Photos from the image-classification dataset "oil_palm_fruit" in the GitHub repository Hartinidamanik/OilPalm_Research. Its 4 classes are: overripe, ripe, underripe, unripe.

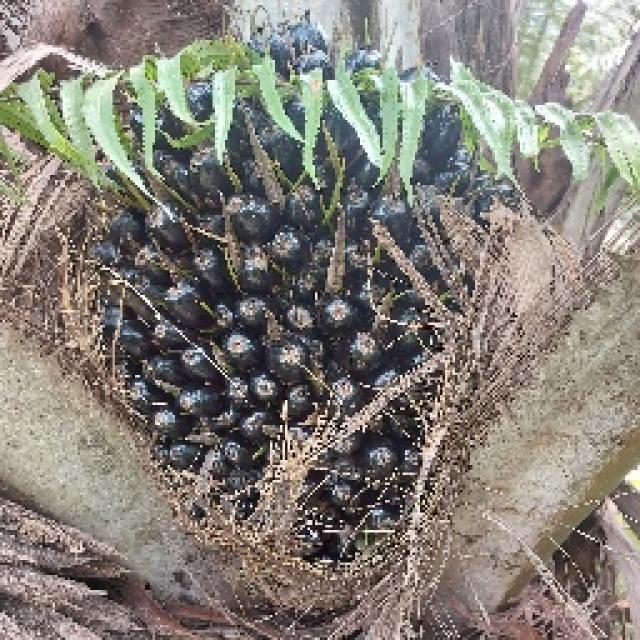
Label: unripe

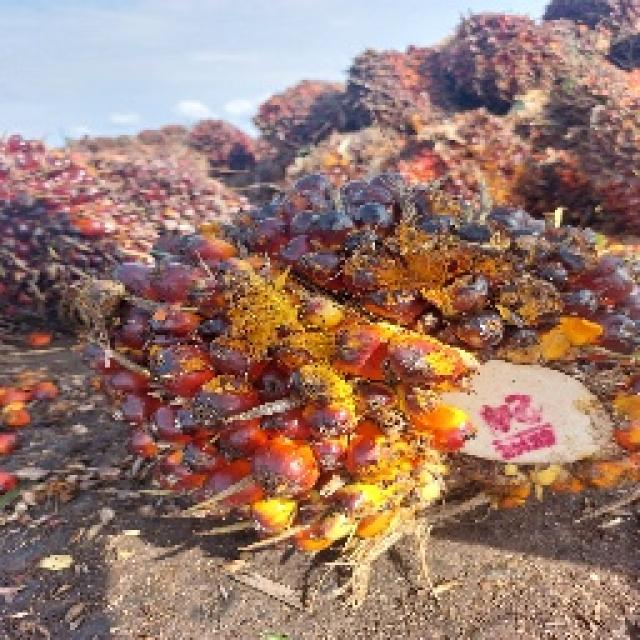
Label: underripe

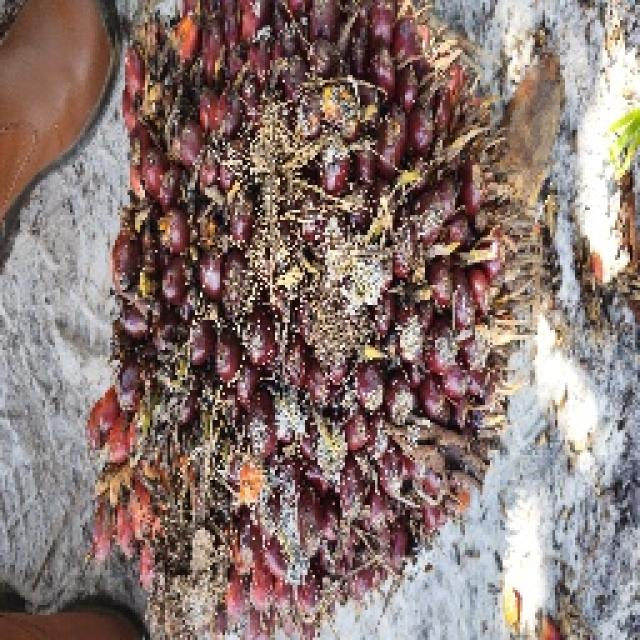
Label: ripe

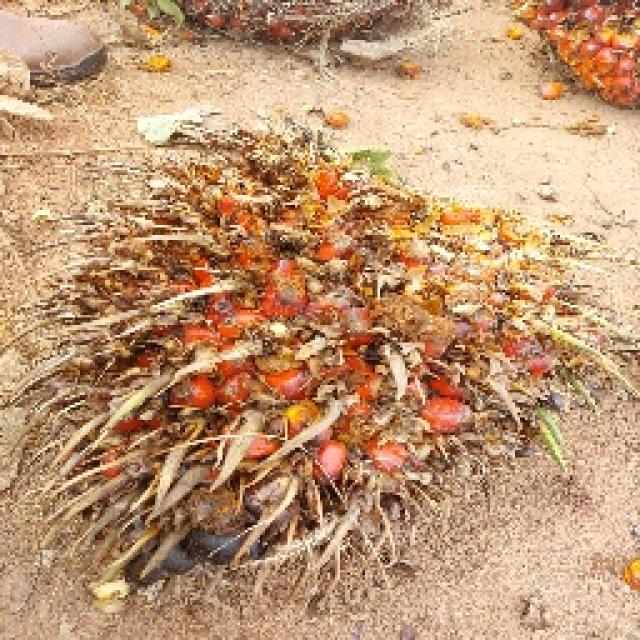
Label: overripe

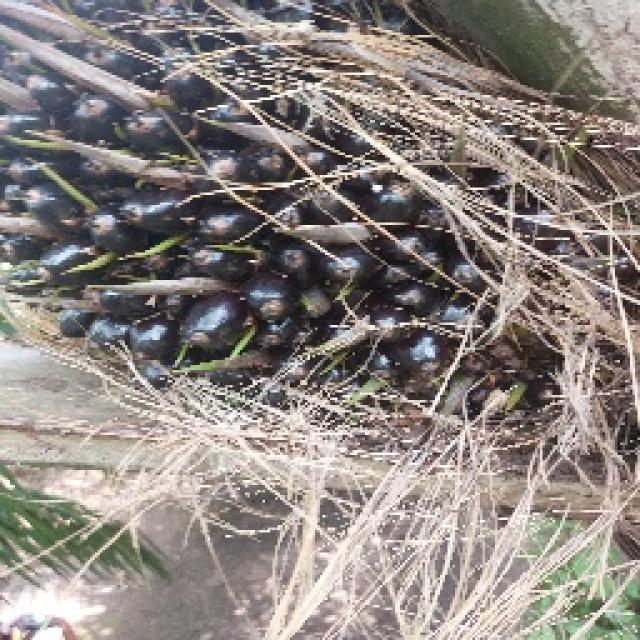
Label: unripe

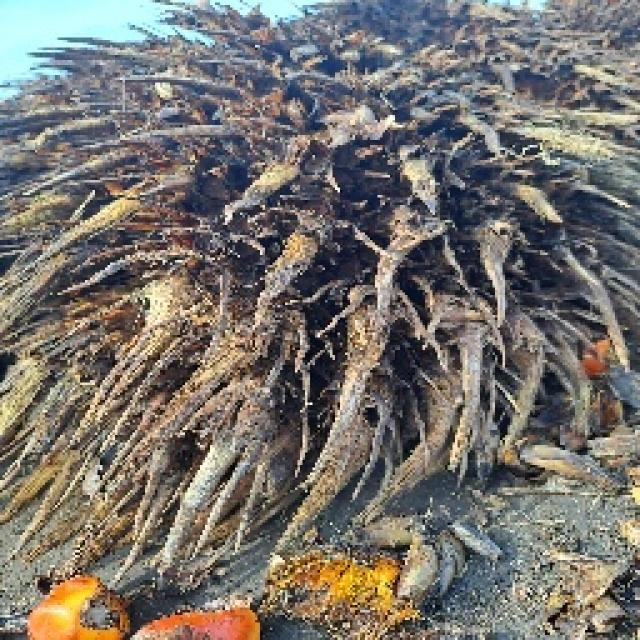
Label: overripe
